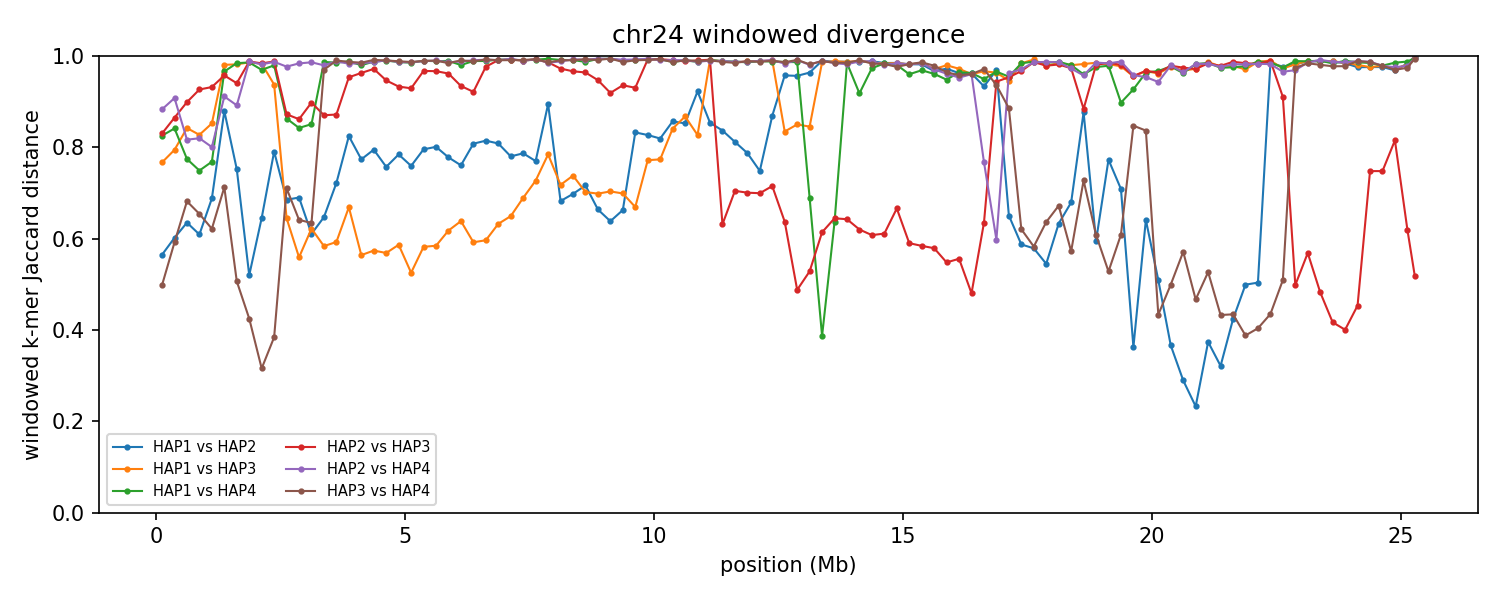

Values plotted in this chart, from the file beside it:
group	win_start	win_end	unit_a	unit_b	hap_a	hap_b	chrom_a	chrom_b	kmers_a	kmers_b	shared	union	jaccard_distance
chr24	1	250000	HAP1_chr24	HAP2_chr24	HAP1	HAP2	24	24	146299	147076	88960	204415	0.5648
chr24	1	250000	HAP1_chr24	HAP3_chr24	HAP1	HAP3	24	24	146299	167986	59396	254889	0.767
chr24	1	250000	HAP1_chr24	HAP4_chr24	HAP1	HAP4	24	24	146299	155755	44878	257176	0.8255
chr24	1	250000	HAP2_chr24	HAP3_chr24	HAP2	HAP3	24	24	147076	167986	45703	269359	0.8303
chr24	1	250000	HAP2_chr24	HAP4_chr24	HAP2	HAP4	24	24	147076	155755	31673	271158	0.8832
chr24	1	250000	HAP3_chr24	HAP4_chr24	HAP3	HAP4	24	24	167986	155755	108148	215593	0.4984
chr24	250001	500000	HAP1_chr24	HAP2_chr24	HAP1	HAP2	24	24	159823	171269	94290	236802	0.6018
chr24	250001	500000	HAP1_chr24	HAP3_chr24	HAP1	HAP3	24	24	159823	136914	50592	246145	0.7945
chr24	250001	500000	HAP1_chr24	HAP4_chr24	HAP1	HAP4	24	24	159823	145324	41775	263372	0.8414
chr24	250001	500000	HAP2_chr24	HAP3_chr24	HAP2	HAP3	24	24	171269	136914	36675	271508	0.8649
chr24	250001	500000	HAP2_chr24	HAP4_chr24	HAP2	HAP4	24	24	171269	145324	26706	289887	0.9079
chr24	250001	500000	HAP3_chr24	HAP4_chr24	HAP3	HAP4	24	24	136914	145324	81801	200437	0.5919
chr24	500001	750000	HAP1_chr24	HAP2_chr24	HAP1	HAP2	24	24	181213	189782	99200	271795	0.635
chr24	500001	750000	HAP1_chr24	HAP3_chr24	HAP1	HAP3	24	24	181213	170319	47924	303608	0.8422
chr24	500001	750000	HAP1_chr24	HAP4_chr24	HAP1	HAP4	24	24	181213	173553	65299	289467	0.7744
chr24	500001	750000	HAP2_chr24	HAP3_chr24	HAP2	HAP3	24	24	189782	170319	33038	327063	0.899
chr24	500001	750000	HAP2_chr24	HAP4_chr24	HAP2	HAP4	24	24	189782	173553	56280	307055	0.8167
chr24	500001	750000	HAP3_chr24	HAP4_chr24	HAP3	HAP4	24	24	170319	173553	83015	260857	0.6818
chr24	750001	1000000	HAP1_chr24	HAP2_chr24	HAP1	HAP2	24	24	209768	205926	116818	298876	0.6091
chr24	750001	1000000	HAP1_chr24	HAP3_chr24	HAP1	HAP3	24	24	209768	193773	59413	344128	0.8274
chr24	750001	1000000	HAP1_chr24	HAP4_chr24	HAP1	HAP4	24	24	209768	206981	83598	333151	0.7491
chr24	750001	1000000	HAP2_chr24	HAP3_chr24	HAP2	HAP3	24	24	205926	193773	27321	372378	0.9266
chr24	750001	1000000	HAP2_chr24	HAP4_chr24	HAP2	HAP4	24	24	205926	206981	63024	349883	0.8199
chr24	750001	1000000	HAP3_chr24	HAP4_chr24	HAP3	HAP4	24	24	193773	206981	103001	297753	0.6541
chr24	1000001	1250000	HAP1_chr24	HAP2_chr24	HAP1	HAP2	24	24	210571	211124	100270	321425	0.688
chr24	1000001	1250000	HAP1_chr24	HAP3_chr24	HAP1	HAP3	24	24	210571	203884	53321	361134	0.8524
chr24	1000001	1250000	HAP1_chr24	HAP4_chr24	HAP1	HAP4	24	24	210571	204228	78000	336799	0.7684
chr24	1000001	1250000	HAP2_chr24	HAP3_chr24	HAP2	HAP3	24	24	211124	203884	26421	388587	0.932
chr24	1000001	1250000	HAP2_chr24	HAP4_chr24	HAP2	HAP4	24	24	211124	204228	69065	346287	0.8006
chr24	1000001	1250000	HAP3_chr24	HAP4_chr24	HAP3	HAP4	24	24	203884	204228	112026	296086	0.6216
chr24	1250001	1500000	HAP1_chr24	HAP2_chr24	HAP1	HAP2	24	24	222105	219943	47585	394463	0.8794
chr24	1250001	1500000	HAP1_chr24	HAP3_chr24	HAP1	HAP3	24	24	222105	214399	8270	428234	0.9807
chr24	1250001	1500000	HAP1_chr24	HAP4_chr24	HAP1	HAP4	24	24	222105	215158	14333	422930	0.9661
chr24	1250001	1500000	HAP2_chr24	HAP3_chr24	HAP2	HAP3	24	24	219943	214399	17752	416590	0.9574
chr24	1250001	1500000	HAP2_chr24	HAP4_chr24	HAP2	HAP4	24	24	219943	215158	35435	399666	0.9113
chr24	1250001	1500000	HAP3_chr24	HAP4_chr24	HAP3	HAP4	24	24	214399	215158	95892	333665	0.7126
chr24	1500001	1750000	HAP1_chr24	HAP2_chr24	HAP1	HAP2	24	24	207893	231445	87268	352070	0.7521
chr24	1500001	1750000	HAP1_chr24	HAP3_chr24	HAP1	HAP3	24	24	207893	222110	7736	422267	0.9817
chr24	1500001	1750000	HAP1_chr24	HAP4_chr24	HAP1	HAP4	24	24	207893	220034	6613	421314	0.9843
chr24	1500001	1750000	HAP2_chr24	HAP3_chr24	HAP2	HAP3	24	24	231445	222110	25500	428055	0.9404
chr24	1500001	1750000	HAP2_chr24	HAP4_chr24	HAP2	HAP4	24	24	231445	220034	44030	407449	0.8919
chr24	1500001	1750000	HAP3_chr24	HAP4_chr24	HAP3	HAP4	24	24	222110	220034	146083	296061	0.5066
chr24	1750001	2000000	HAP1_chr24	HAP2_chr24	HAP1	HAP2	24	24	236681	235280	153098	318863	0.5199
chr24	1750001	2000000	HAP1_chr24	HAP3_chr24	HAP1	HAP3	24	24	236681	213559	6180	444060	0.9861
chr24	1750001	2000000	HAP1_chr24	HAP4_chr24	HAP1	HAP4	24	24	236681	213990	6273	444398	0.9859
chr24	1750001	2000000	HAP2_chr24	HAP3_chr24	HAP2	HAP3	24	24	235280	213559	5323	443516	0.988
chr24	1750001	2000000	HAP2_chr24	HAP4_chr24	HAP2	HAP4	24	24	235280	213990	5320	443950	0.988
chr24	1750001	2000000	HAP3_chr24	HAP4_chr24	HAP3	HAP4	24	24	213559	213990	156112	271437	0.4249
chr24	2000001	2250000	HAP1_chr24	HAP2_chr24	HAP1	HAP2	24	24	204054	219484	110912	312626	0.6452
chr24	2000001	2250000	HAP1_chr24	HAP3_chr24	HAP1	HAP3	24	24	204054	235388	7250	432192	0.9832
chr24	2000001	2250000	HAP1_chr24	HAP4_chr24	HAP1	HAP4	24	24	204054	232118	12830	423342	0.9697
chr24	2000001	2250000	HAP2_chr24	HAP3_chr24	HAP2	HAP3	24	24	219484	235388	7232	447640	0.9838
chr24	2000001	2250000	HAP2_chr24	HAP4_chr24	HAP2	HAP4	24	24	219484	232118	8164	443438	0.9816
chr24	2000001	2250000	HAP3_chr24	HAP4_chr24	HAP3	HAP4	24	24	235388	232118	189932	277574	0.3157
chr24	2250001	2500000	HAP1_chr24	HAP2_chr24	HAP1	HAP2	24	24	216960	215955	74906	358009	0.7908
chr24	2250001	2500000	HAP1_chr24	HAP3_chr24	HAP1	HAP3	24	24	216960	231065	26379	421646	0.9374
chr24	2250001	2500000	HAP1_chr24	HAP4_chr24	HAP1	HAP4	24	24	216960	230207	8995	438172	0.9795
chr24	2250001	2500000	HAP2_chr24	HAP3_chr24	HAP2	HAP3	24	24	215955	231065	5254	441766	0.9881
chr24	2250001	2500000	HAP2_chr24	HAP4_chr24	HAP2	HAP4	24	24	215955	230207	5624	440538	0.9872
chr24	2250001	2500000	HAP3_chr24	HAP4_chr24	HAP3	HAP4	24	24	231065	230207	175818	285454	0.3841
... 552 more rows
